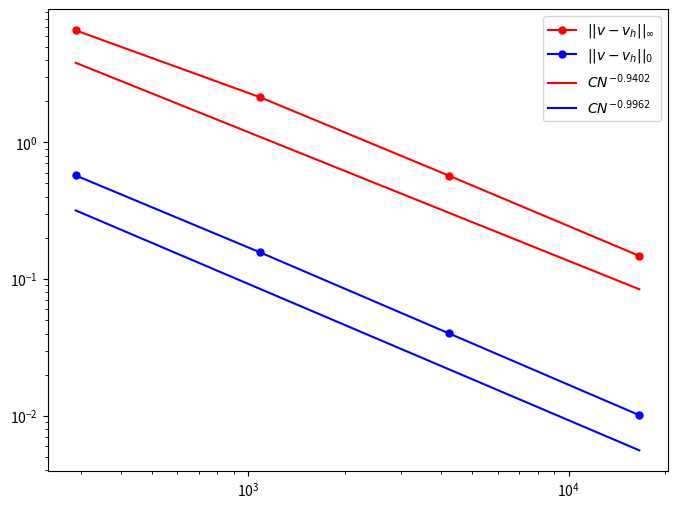

Recreate this plot in Python.
import matplotlib.pyplot as plt
import numpy as np

x = np.array([17*17,33*33,65*65,129*129])
y = np.array([6.57229,2.13234,0.570987,0.147639])
z = np.array([0.571766,0.156583,0.0401509,0.0101183])

plt.figure(figsize=(8,6))            #图片尺寸
plt.loglog(x,y,'r-o',label=r'$|| v - v_h ||_{\infty}$',ms=5)            #双对数坐标 红色标记圆圈  标记尺寸10
plt.loglog(x,z,'b-o',label=r'$|| v - v_h ||_{0}$',ms=5)


ln_x = np.log(x)                       #坐标取对数
ln_y = np.log(y)                       #坐标取对数
ln_z = np.log(z)
A = np.vstack([ln_x,np.ones(len(ln_x))]).T      # 合并数组-转置 构造系数矩阵
B = np.vstack([ln_x,np.ones(len(ln_x))]).T


m,c = np.linalg.lstsq(A,ln_y,rcond=None)[0]        # 最小二乘法拟合


m1,c1 = np.linalg.lstsq(B,ln_z,rcond=None)[0]

print('拟合斜率：%.5f'%m+'\n'+'拟合b值：%.5f'%c)
print('拟合斜率：%.5f'%m1+'\n'+'拟合b值：%.5f'%c1)
plt.plot(np.e**ln_x,np.e**(m*ln_x+c-0.6), 'r-',label=r'$CN^{-0.9402}$')  #round(-m,2) 四舍五入 -两位小数
plt.plot(np.e**ln_x,np.e**(m1*ln_x+c1-0.6), 'b-',label=r'$CN^{-0.9962}$')  #round(-m,2) 四舍五入 -两位小数


plt.legend()
plt.show()
